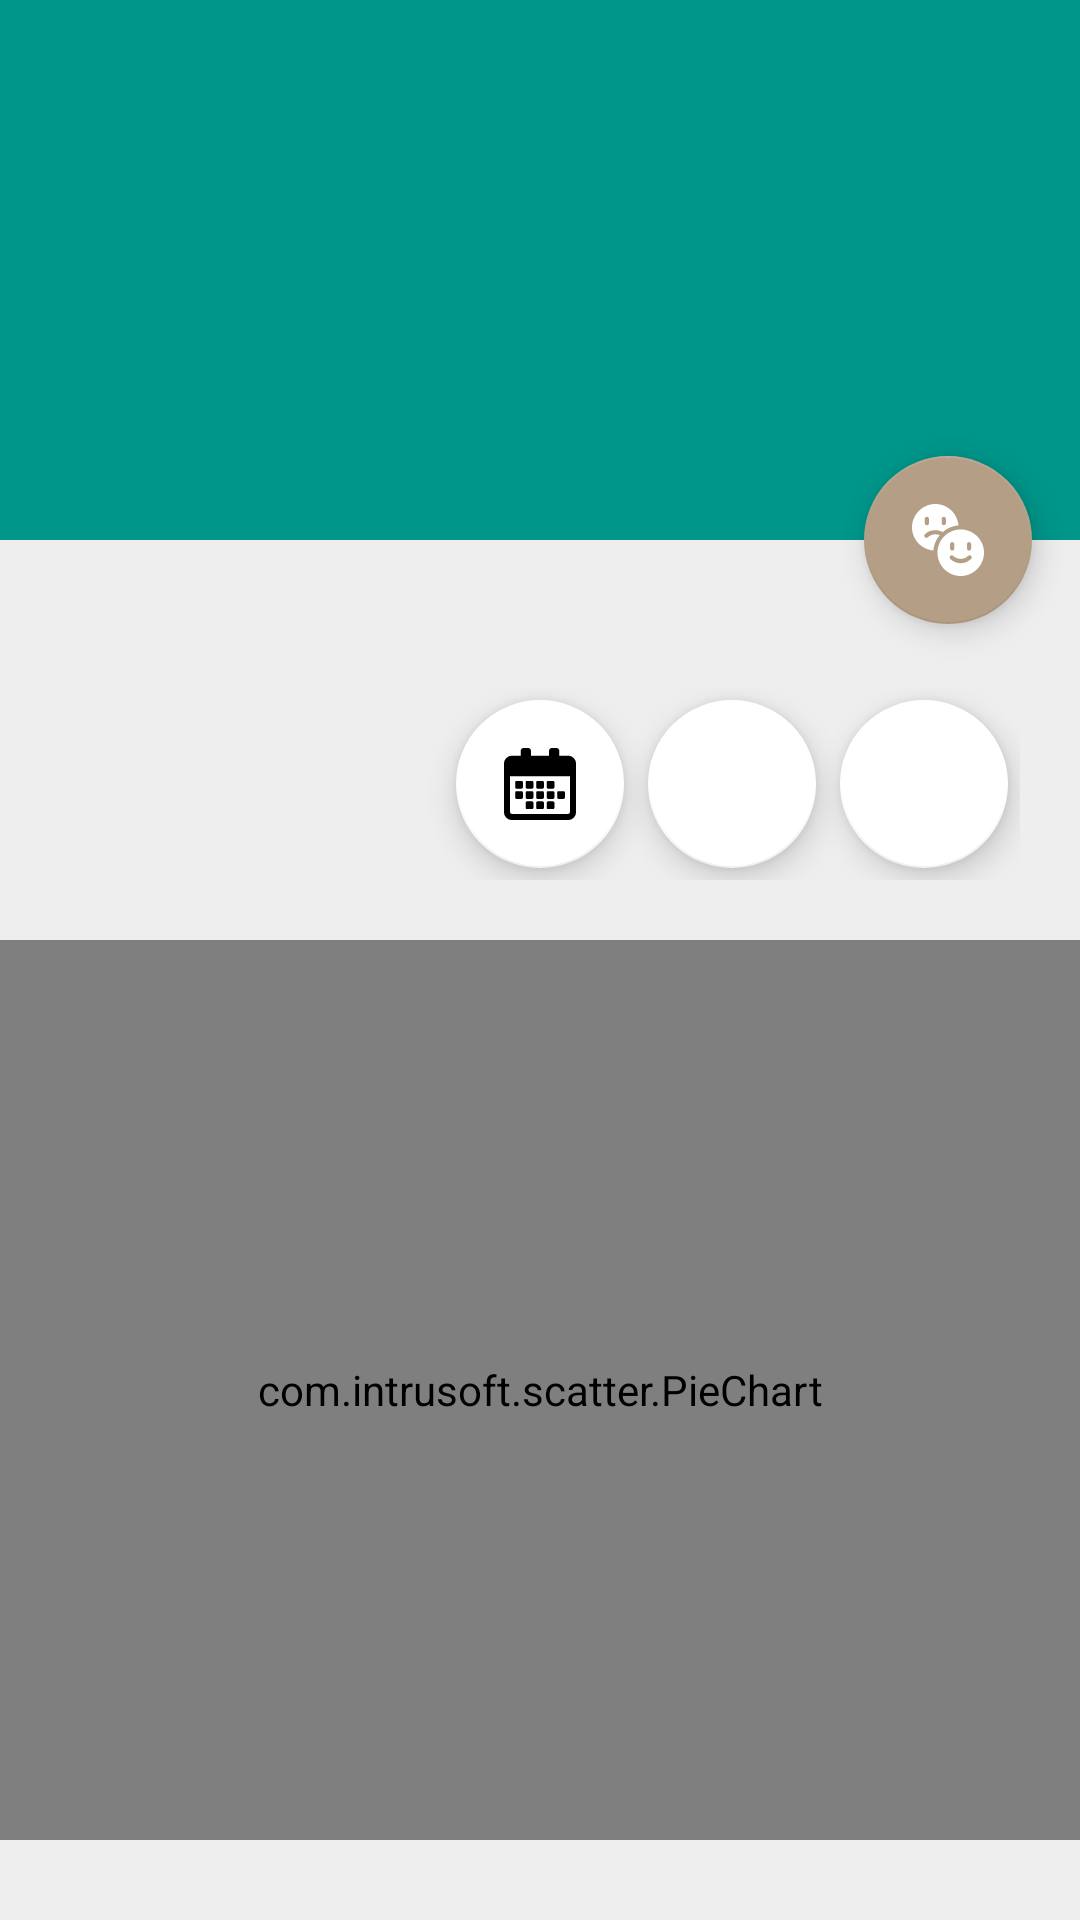

The Android layout XML behind this screen, and the referenced resources:
<!-- AndroidManifest.xml: application theme AppTheme -->
<!-- res/layout/deliverable_details_activity.xml -->
<?xml version="1.0" encoding="utf-8"?>
<android.support.design.widget.CoordinatorLayout xmlns:android="http://schemas.android.com/apk/res/android"
    xmlns:app="http://schemas.android.com/apk/res-auto"
    xmlns:scatter="http://schemas.android.com/apk/res-auto"
    xmlns:tools="http://schemas.android.com/tools"
    android:id="@+id/coordinator_container"
    android:layout_width="match_parent"
    android:layout_height="match_parent"
    tools:context=".presentation.activities.DeliverableDetailsActivity">

    <android.support.design.widget.AppBarLayout
        android:id="@+id/app_bar"
        android:layout_width="match_parent"
        android:layout_height="@dimen/app_bar_height"
        android:fitsSystemWindows="true"
        android:theme="@style/AppTheme.AppBarOverlay">

        <android.support.design.widget.CollapsingToolbarLayout
            android:id="@+id/toolbar_layout"
            android:layout_width="match_parent"
            android:layout_height="match_parent"
            android:fitsSystemWindows="true"
            app:layout_scrollFlags="scroll|exitUntilCollapsed"
            app:toolbarId="@+id/toolbar">

            <android.support.v7.widget.Toolbar
                android:id="@+id/toolbar"
                android:layout_width="match_parent"
                android:layout_height="80dp"
                app:layout_collapseMode="pin"
                app:popupTheme="@style/AppTheme.PopupOverlay" />
        </android.support.design.widget.CollapsingToolbarLayout>
    </android.support.design.widget.AppBarLayout>


    <android.support.v4.widget.NestedScrollView
        android:layout_width="match_parent"
        android:layout_height="match_parent"
        android:fillViewport="true"
        android:background="#eee"
        app:layout_behavior="@string/appbar_scrolling_view_behavior">


        <LinearLayout
            android:layout_width="match_parent"
            android:layout_height="match_parent"
            android:orientation="vertical">

            
            <TextView
                android:id="@+id/deliverable_sub_title"
                android:layout_width="match_parent"
                android:layout_height="wrap_content"
                android:gravity="center"
                android:textAppearance="@style/TextAppearance.AppCompat.Large"
                tools:ignore="HardcodedText" />

            <LinearLayout
                android:layout_width="match_parent"
                android:layout_height="wrap_content"
                android:layout_margin="20dp"
                android:gravity="end">

                
                <android.support.design.widget.FloatingActionButton
                    android:id="@+id/fab_all_date"
                    android:layout_width="wrap_content"
                    android:layout_height="wrap_content"
                    android:layout_margin="4dp"
                    app:backgroundTint="@color/branco"
                    app:srcCompat="@drawable/ic_calendar" />

                <android.support.design.widget.FloatingActionButton
                    android:id="@+id/fab_range_date"
                    android:layout_width="wrap_content"
                    android:layout_height="wrap_content"
                    android:layout_margin="4dp"
                    app:backgroundTint="@color/branco"
                    app:srcCompat="@drawable/ic_date_range_black_24dp" />

                <android.support.design.widget.FloatingActionButton
                    android:id="@+id/fab_unic_date"
                    android:layout_width="wrap_content"
                    android:layout_height="wrap_content"
                    android:layout_margin="4dp"
                    app:backgroundTint="@color/branco"
                    app:srcCompat="@drawable/ic_today_black_24dp" />
            </LinearLayout>

            <com.intrusoft.scatter.PieChart
                android:id="@+id/pie_chart"
                android:layout_width="match_parent"
                android:layout_height="300dp"
                scatter:aboutChart="Impressão"
                scatter:aboutTextColor="#212121"
                scatter:aboutTextSize="72"
                scatter:textSize="72"
                scatter:centerColor="#eee"
                scatter:chartColor="#eee"
                scatter:equalPartition="false"
                scatter:textColor="@color/branco" />
        </LinearLayout>
    </android.support.v4.widget.NestedScrollView>

    
    <android.support.design.widget.FloatingActionButton
        android:id="@+id/new_rating_btn"
        android:layout_width="wrap_content"
        android:layout_height="wrap_content"
        android:layout_margin="@dimen/fab_margin"
        app:layout_anchor="@id/app_bar"
        app:layout_anchorGravity="bottom|right|end"
        app:pressedTranslationZ="12dp"
        app:srcCompat="@drawable/ic_review" />

    <RelativeLayout
        android:id="@+id/fundo"
        android:layout_width="match_parent"
        android:layout_height="match_parent"
        android:background="#00FFFF"
        android:gravity="center"
        android:visibility="invisible">
    </RelativeLayout>
</android.support.design.widget.CoordinatorLayout>
<!-- resources referenced by this layout -->
<resources>
  <color name="branco">#ffffff</color>
  <dimen name="app_bar_height">180dp</dimen>
  <dimen name="fab_margin">16dp</dimen>
  <!-- drawable ic_calendar: vector/xml drawable (drawable, 2303 chars, omitted) -->
  <!-- drawable ic_review (drawable) -->
  <vector android:height="24dp" android:viewportHeight="512"
      android:viewportWidth="512" android:width="24dp" xmlns:android="http://schemas.android.com/apk/res/android">
      <path android:fillColor="#FFFFFF" android:pathData="M346,181c-90.981,0 -165,74.019 -165,165s74.019,166 165,166s166,-75.019 166,-166S436.981,181 346,181zM391,286c0,-8.291 6.709,-15 15,-15c8.291,0 15,6.709 15,15v30c0,8.291 -6.709,15 -15,15c-8.291,0 -15,-6.709 -15,-15V286zM271,286c0,-8.291 6.709,-15 15,-15c8.291,0 15,6.709 15,15v30c0,8.291 -6.709,15 -15,15c-8.291,0 -15,-6.709 -15,-15V286zM420.238,390.238C400.419,410.072 374.052,421 346,421s-54.419,-10.928 -74.238,-30.762c-5.859,-5.859 -5.859,-15.366 0,-21.211c5.859,-5.859 15.352,-5.859 21.211,0c28.33,28.33 77.725,28.33 106.055,0c5.859,-5.859 15.352,-5.859 21.211,0C426.098,374.872 426.098,384.379 420.238,390.238z"/>
      <path android:fillColor="#FFFFFF" android:pathData="M218.63,199.583c30.522,-26.583 68.923,-44.352 111.65,-47.787C323.04,67.453 252.188,0 166,0C75.019,0 0,75.019 0,166c0,86.188 67.453,157.04 151.797,164.28c3.314,-41.234 20.037,-78.393 45.055,-108.404c-27.609,-11.94 -61.989,-7.161 -83.879,14.729c-5.859,5.859 -15.352,5.859 -21.211,0c-5.859,-5.845 -5.859,-15.352 0,-21.211C124.957,182.175 178.695,177.165 218.63,199.583zM211,106c0,-8.291 6.709,-15 15,-15s15,6.709 15,15v30c0,8.291 -6.709,15 -15,15s-15,-6.709 -15,-15V106zM91,106c0,-8.291 6.709,-15 15,-15s15,6.709 15,15v30c0,8.291 -6.709,15 -15,15s-15,-6.709 -15,-15V106z"/>
  </vector>
  <style name="AppTheme.AppBarOverlay" parent="ThemeOverlay.AppCompat.Dark.ActionBar" />
  <style name="AppTheme.PopupOverlay" parent="ThemeOverlay.AppCompat.Light" />
  <style name="AppTheme" parent="Theme.AppCompat.Light.DarkActionBar">
          
          <item name="colorPrimary">@color/colorPrimary</item>
          <item name="colorPrimaryDark">@color/colorPrimaryDark</item>
          <item name="colorAccent">@color/colorAccent</item>
      </style>
  <color name="colorPrimary">#00968a</color>
  <color name="colorPrimaryDark">#00675d</color>
  <color name="colorAccent">#b49f86</color>
</resources>
